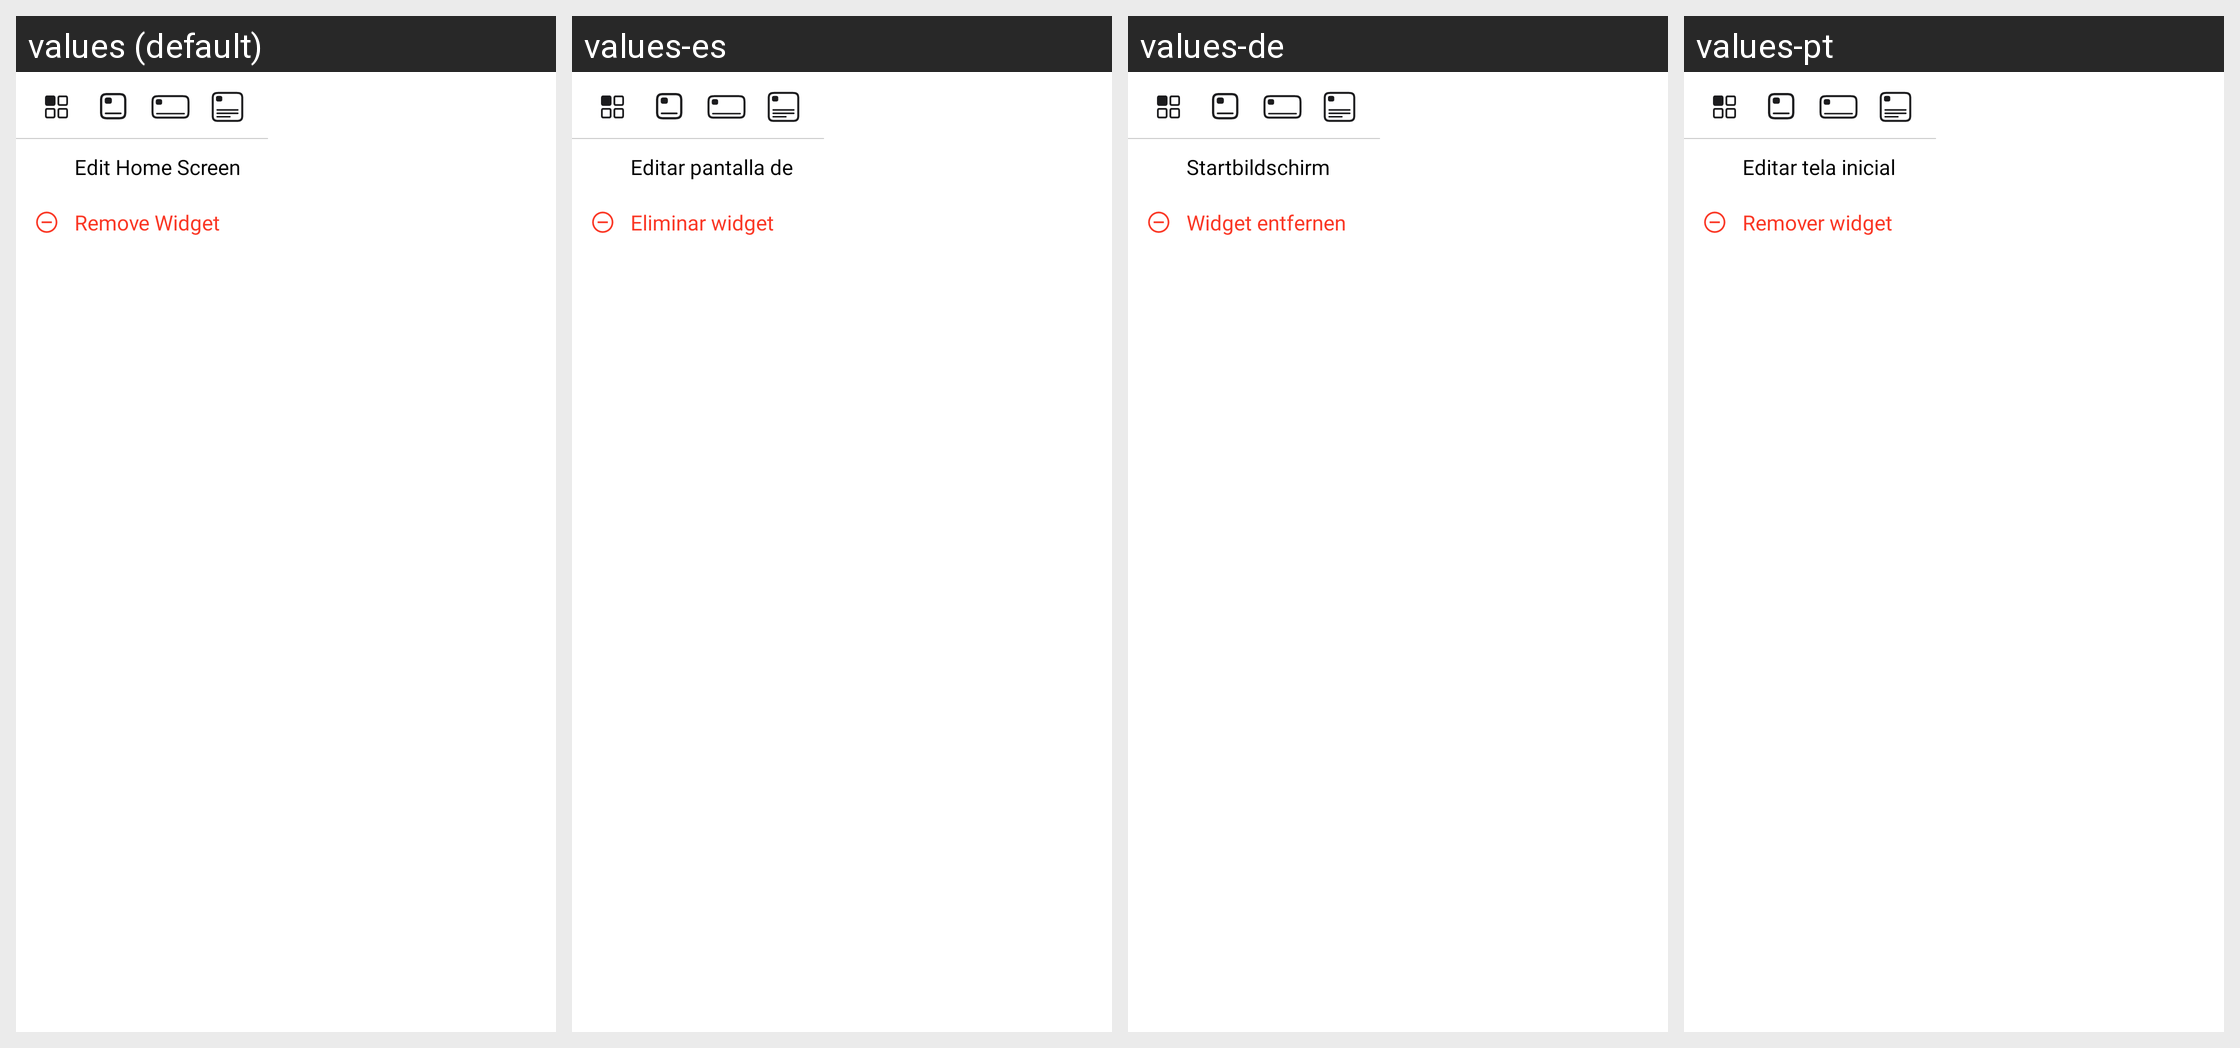

The Android screen above is rendered under several locales of the same app. Produce the string resources it draws, with the default and per-locale values.
Android screen res/layout/widget_popup_menu.xml rendered under 4 locales, left to right: values (default), values-es, values-de, values-pt. Device: Nexus 5 (rendered at 1080×1920; each locale shown at half size, 540×960, under a caption strip naming it); theme Theme.MaterialComponents.DayNight.NoActionBar.
Other locales in the repository, not shown: values-af, values-am, values-ar, values-az-rAZ, values-bg, values-bn-rBD, values-ca, values-cs, values-da, values-el, values-en-rAU, values-en-rGB, values-es-rUS, values-et, values-et-rEE, values-eu-rES, values-fa, values-fi, values-fr, values-fr-rCA, values-gl-rES, values-gu-rIN, values-hi, values-hr, values-hu, values-hy-rAM, values-in, values-is-rIS, values-it, values-iw, values-ja, values-ka-rGE, values-kk-rKZ, values-km-rKH, values-kn-rIN, values-ko, values-ky-rKG, values-lo-rLA, values-lt, values-lv, values-mk-rMK, values-ml-rIN, values-mn-rMN, values-mr-rIN, values-ms, values-ms-rMY, values-my-rMM, values-nb, values-ne-rNP, values-nl, values-pa-rIN, values-pl, values-pt-rPT, values-ro, values-ru, values-si-rLK, values-sk, values-sl, values-sq-rAL, values-sr, values-sv, values-sw, values-ta-rIN, values-te-rIN, values-th, values-tl, values-tr, values-uk, values-ur-rPK, values-uz-rUZ, values-vi, values-zh-rCN, values-zh-rHK, values-zh-rTW, values-zu.
Strings drawn on this screen, with the default value and each locale's value (text and hints the layout hard-codes, and strings that could not be matched under every locale, appear in the picture but are not listed):

widget_menu_edit_screen
  values: Edit Home Screen
  values-es: Editar pantalla de inicio
  values-de: Startbildschirm bearbeiten
  values-pt: Editar tela inicial

widget_menu_delete
  values: Remove Widget
  values-es: Eliminar widget
  values-de: Widget entfernen
  values-pt: Remover widget
